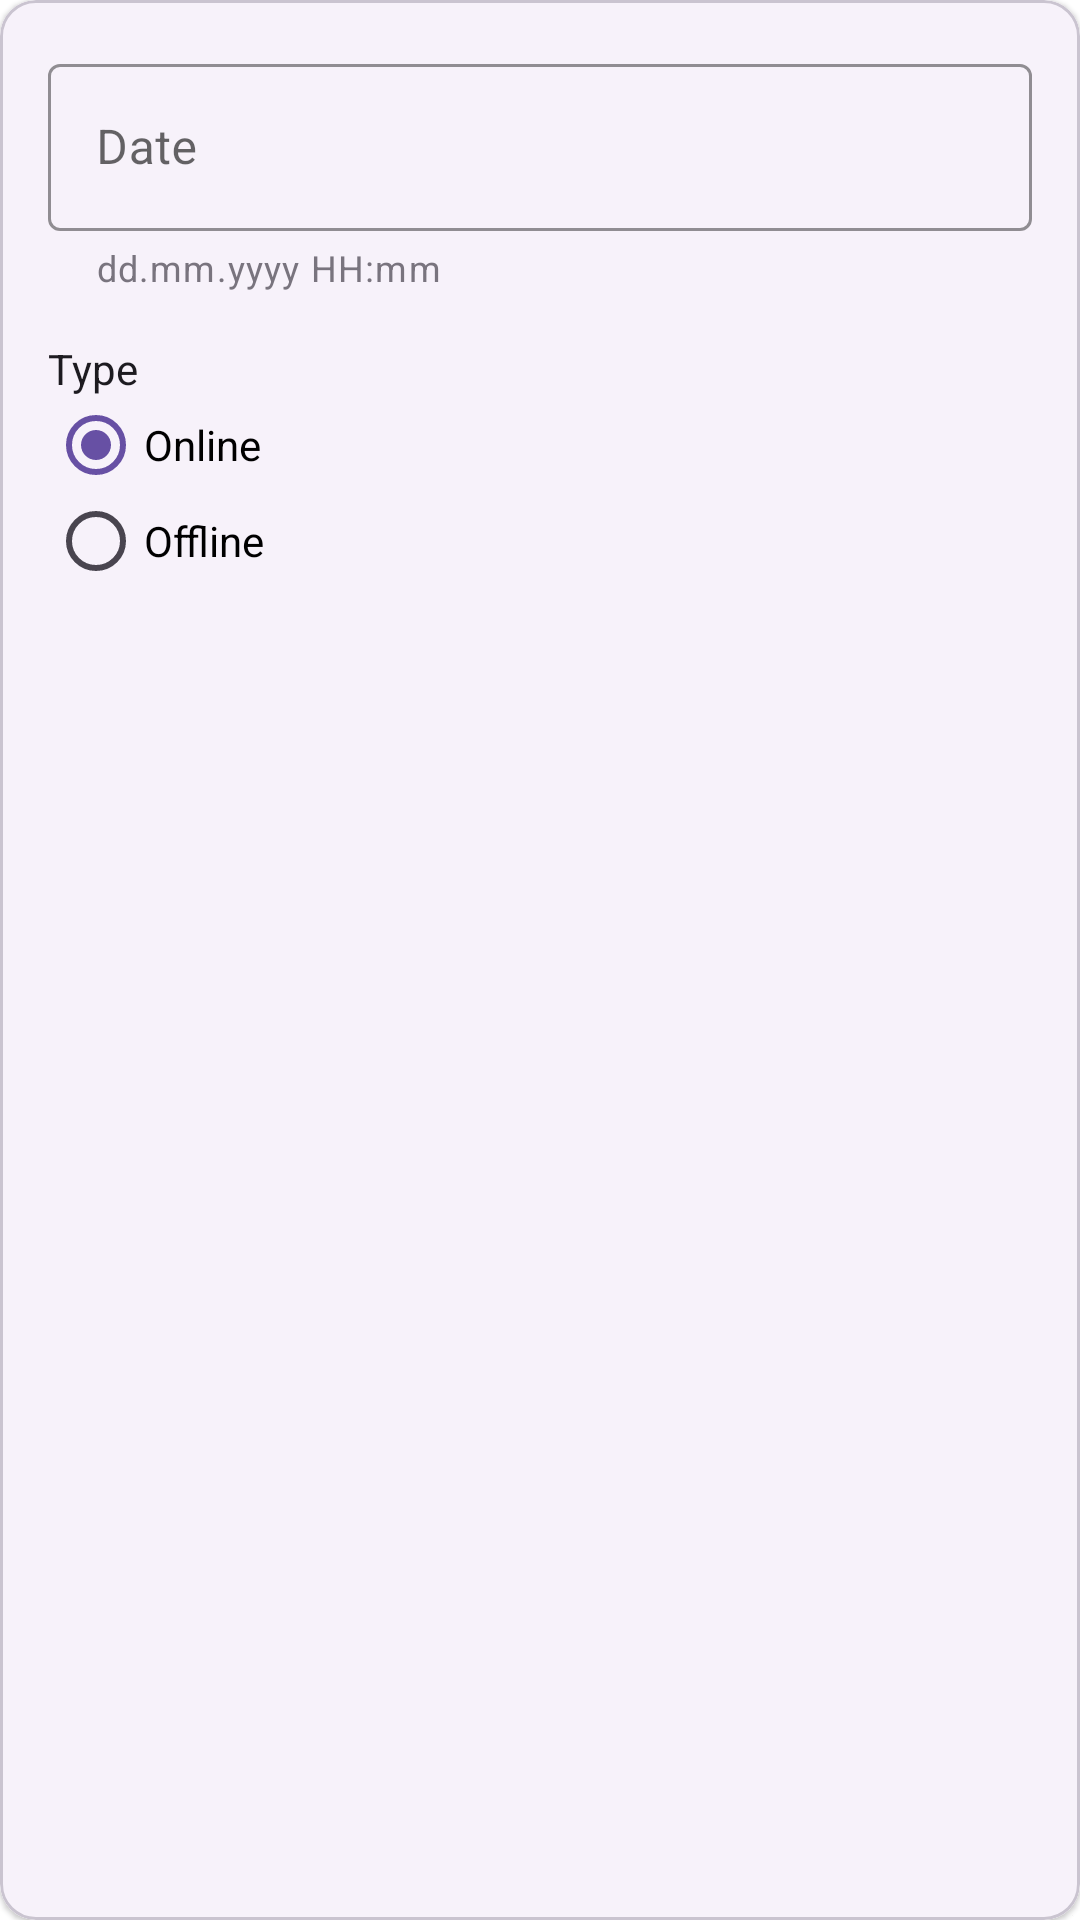

Android layout source for this screen:
<!-- AndroidManifest.xml: application theme Theme.NeWork -->
<!-- res/layout/bottom_sheet_dialog.xml -->
<?xml version="1.0" encoding="utf-8"?>
<com.google.android.material.card.MaterialCardView xmlns:android="http://schemas.android.com/apk/res/android"
    xmlns:app="http://schemas.android.com/apk/res-auto"
    android:layout_width="match_parent"
    android:layout_height="wrap_content"
    app:cardCornerRadius="12dp"
    app:strokeColor="@color/borders_card_post"
    android:layout_gravity="bottom"
    app:strokeWidth="1dp">

    <androidx.constraintlayout.widget.ConstraintLayout
        android:layout_width="match_parent"
        android:layout_height="match_parent"
        android:background="@color/color_bottom_sheet"
        android:padding="@dimen/margin_16"
        app:layout_behavior="com.google.android.material.bottomsheet.BottomSheetBehavior">

        <com.google.android.material.textfield.TextInputLayout
            android:id="@+id/outlinedTextField"
            style="@style/Widget.MaterialComponents.TextInputLayout.OutlinedBox"
            android:layout_width="match_parent"
            android:layout_height="wrap_content"
            android:hint="@string/date"
            app:endIconDrawable="@drawable/ic_event"
            app:endIconMode="custom"
            app:helperText="dd.mm.yyyy HH:mm"
            app:helperTextEnabled="true"
            app:helperTextTextColor="@color/color_menu"
            app:hintEnabled="true"
            app:boxStrokeColor="@color/violet"
            app:layout_constraintStart_toStartOf="parent"
            app:layout_constraintTop_toTopOf="parent">

            <com.google.android.material.textfield.TextInputEditText
                android:layout_width="match_parent"
                android:layout_height="wrap_content" />

        </com.google.android.material.textfield.TextInputLayout>

        <TextView
            android:id="@+id/typeEvent"
            android:layout_width="wrap_content"
            android:layout_height="wrap_content"
            android:layout_marginTop="@dimen/margin_16"
            android:text="@string/type"
            android:textColor="@color/color_header"
            app:layout_constraintStart_toStartOf="parent"
            app:layout_constraintTop_toBottomOf="@id/outlinedTextField" />

        <RadioGroup
            android:id="@+id/radioGroup"
            android:layout_width="match_parent"
            android:layout_height="wrap_content"
            android:checkedButton="@+id/radioBtnOnline"
            app:layout_constraintStart_toStartOf="parent"
            android:theme="@style/MyRadioButton"
            app:layout_constraintTop_toBottomOf="@id/typeEvent">

            <RadioButton
                android:id="@+id/radioBtnOnline"
                android:layout_width="match_parent"
                android:layout_height="match_parent"
                android:text="@string/online" />

            <RadioButton
                android:id="@+id/radioBtnOffline"
                android:layout_width="match_parent"
                android:layout_height="match_parent"
                android:text="@string/offline" />
        </RadioGroup>

    </androidx.constraintlayout.widget.ConstraintLayout>
</com.google.android.material.card.MaterialCardView>
<!-- resources referenced by this layout -->
<resources>
  <color name="borders_card_post">#CAC4D0</color>
  <color name="color_bottom_sheet">#F7F2FA</color>
  <color name="color_header">#1D1B20</color>
  <color name="color_menu">#79747E</color>
  <color name="violet">#6750A4</color>
  <dimen name="margin_16">16dp</dimen>
  <string name="date">Date</string>
  <string name="offline">Offline</string>
  <string name="online">Online</string>
  <string name="type">Type</string>
  <style name="MyRadioButton" parent="Theme.AppCompat.Light">
          <item name="colorControlNormal">@color/content</item>
          <item name="colorControlActivated">@color/violet</item>
          <item name="android:textColor">@color/black</item>
      </style>
  <style name="Theme.NeWork" parent="Theme.MaterialComponents.DayNight.NoActionBar" />
  <color name="content">#49454F</color>
  <color name="black">#FF000000</color>
</resources>
